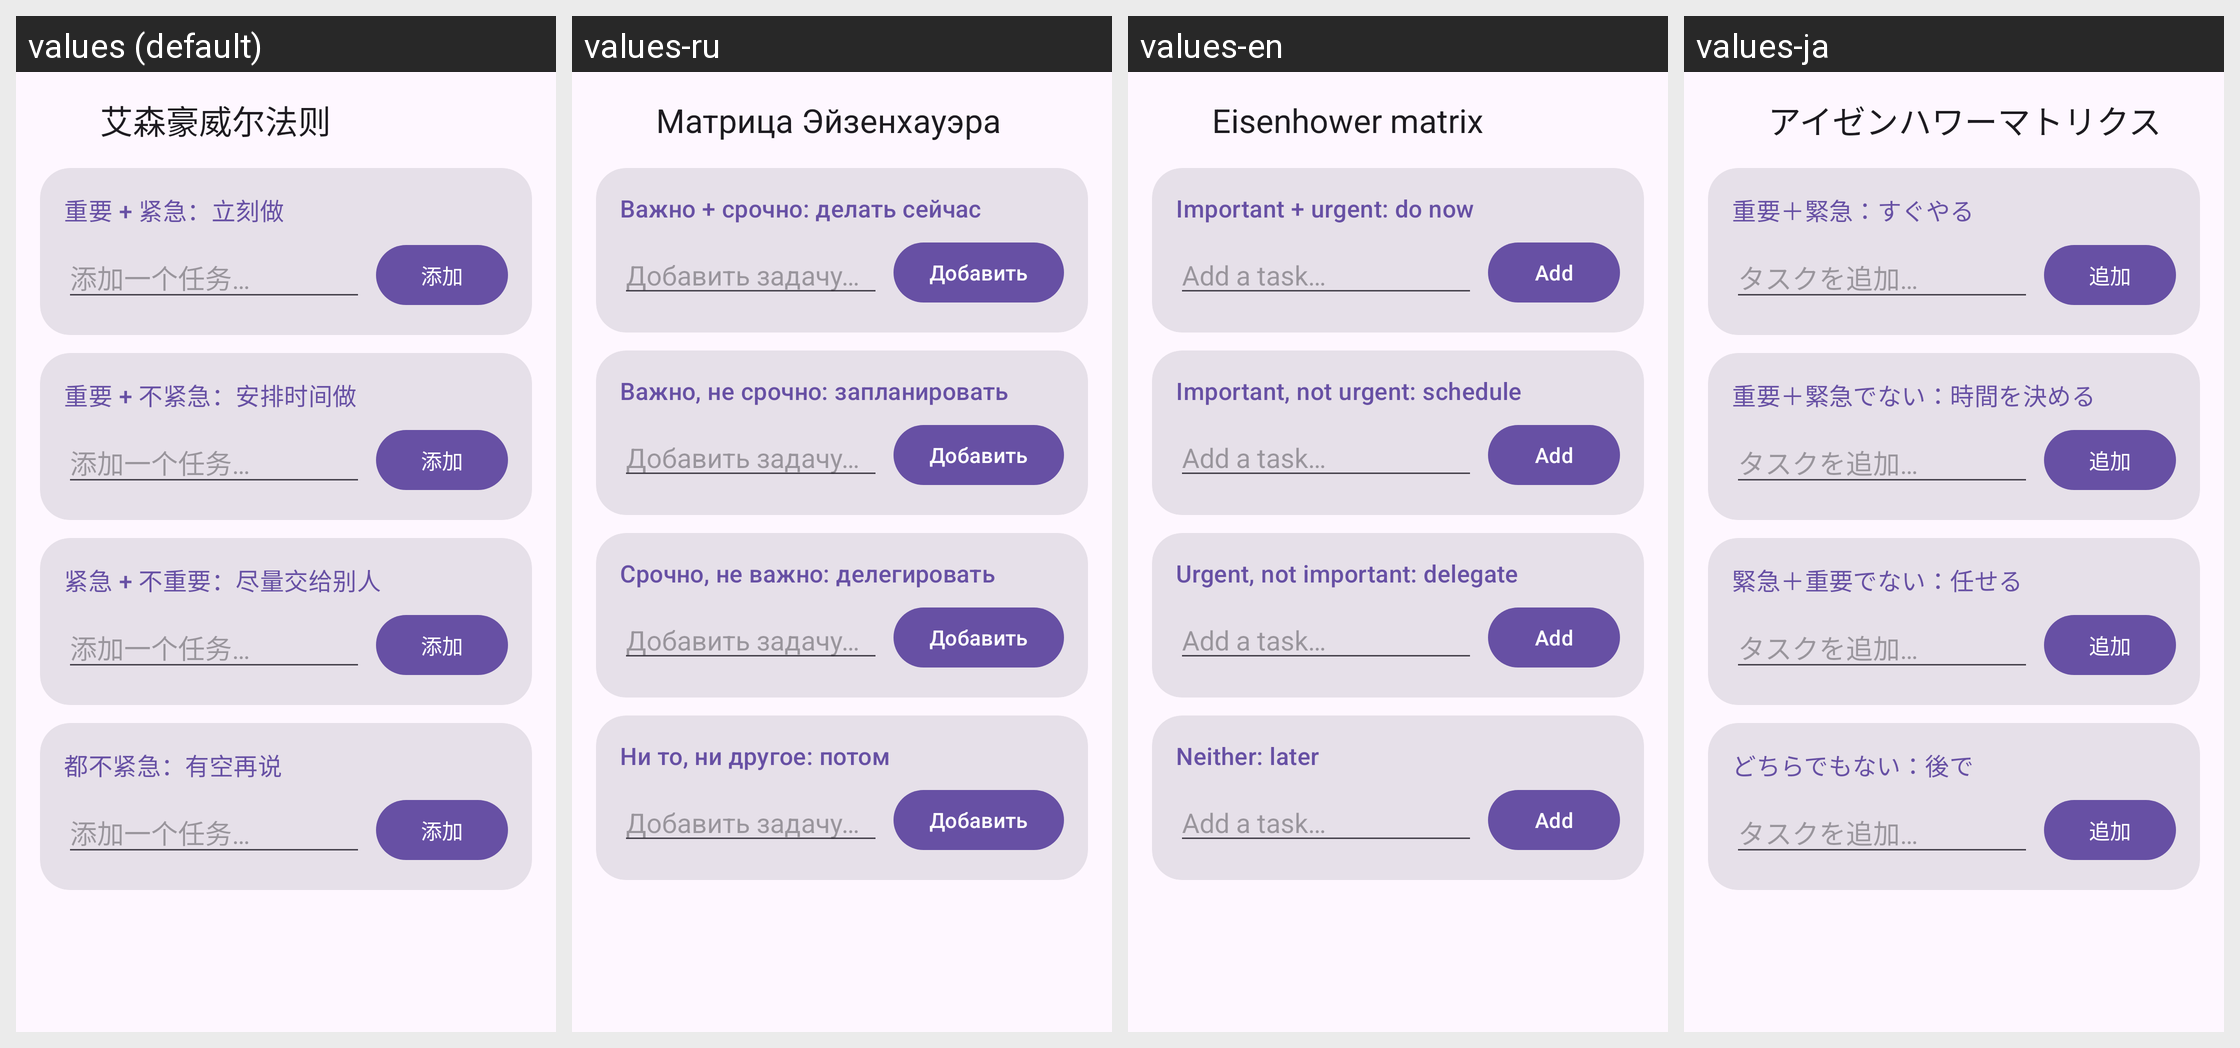

The same Android screen rendered under several of its app's locales, left to right. List the strings drawn on it with the default value and each locale's translation.
Android screen res/layout/activity_eisenhower.xml rendered under 4 locales, left to right: values (default), values-ru, values-en, values-ja. Device: Nexus 5 (rendered at 1080×1920; each locale shown at half size, 540×960, under a caption strip naming it); theme Theme.Habit.
Other locales in the repository, not shown: values-zh-rTW.
Strings drawn on this screen, with the default value and each locale's value (text and hints the layout hard-codes, and strings that could not be matched under every locale, appear in the picture but are not listed):

tool_eisenhower
  values: 艾森豪威尔法则
  values-ru: Матрица Эйзенхауэра
  values-en: Eisenhower matrix
  values-ja: アイゼンハワーマトリクス

eisen_do
  values: 重要 + 紧急：立刻做
  values-ru: Важно + срочно: делать сейчас
  values-en: Important + urgent: do now
  values-ja: 重要＋緊急：すぐやる

eisen_hint
  values: 添加一个任务…
  values-ru: Добавить задачу…
  values-en: Add a task…
  values-ja: タスクを追加…

eisen_add
  values: 添加
  values-ru: Добавить
  values-en: Add
  values-ja: 追加

eisen_plan
  values: 重要 + 不紧急：安排时间做
  values-ru: Важно, не срочно: запланировать
  values-en: Important, not urgent: schedule
  values-ja: 重要＋緊急でない：時間を決める

eisen_delegate
  values: 紧急 + 不重要：尽量交给别人
  values-ru: Срочно, не важно: делегировать
  values-en: Urgent, not important: delegate
  values-ja: 緊急＋重要でない：任せる

eisen_drop
  values: 都不紧急：有空再说
  values-ru: Ни то, ни другое: потом
  values-en: Neither: later
  values-ja: どちらでもない：後で
